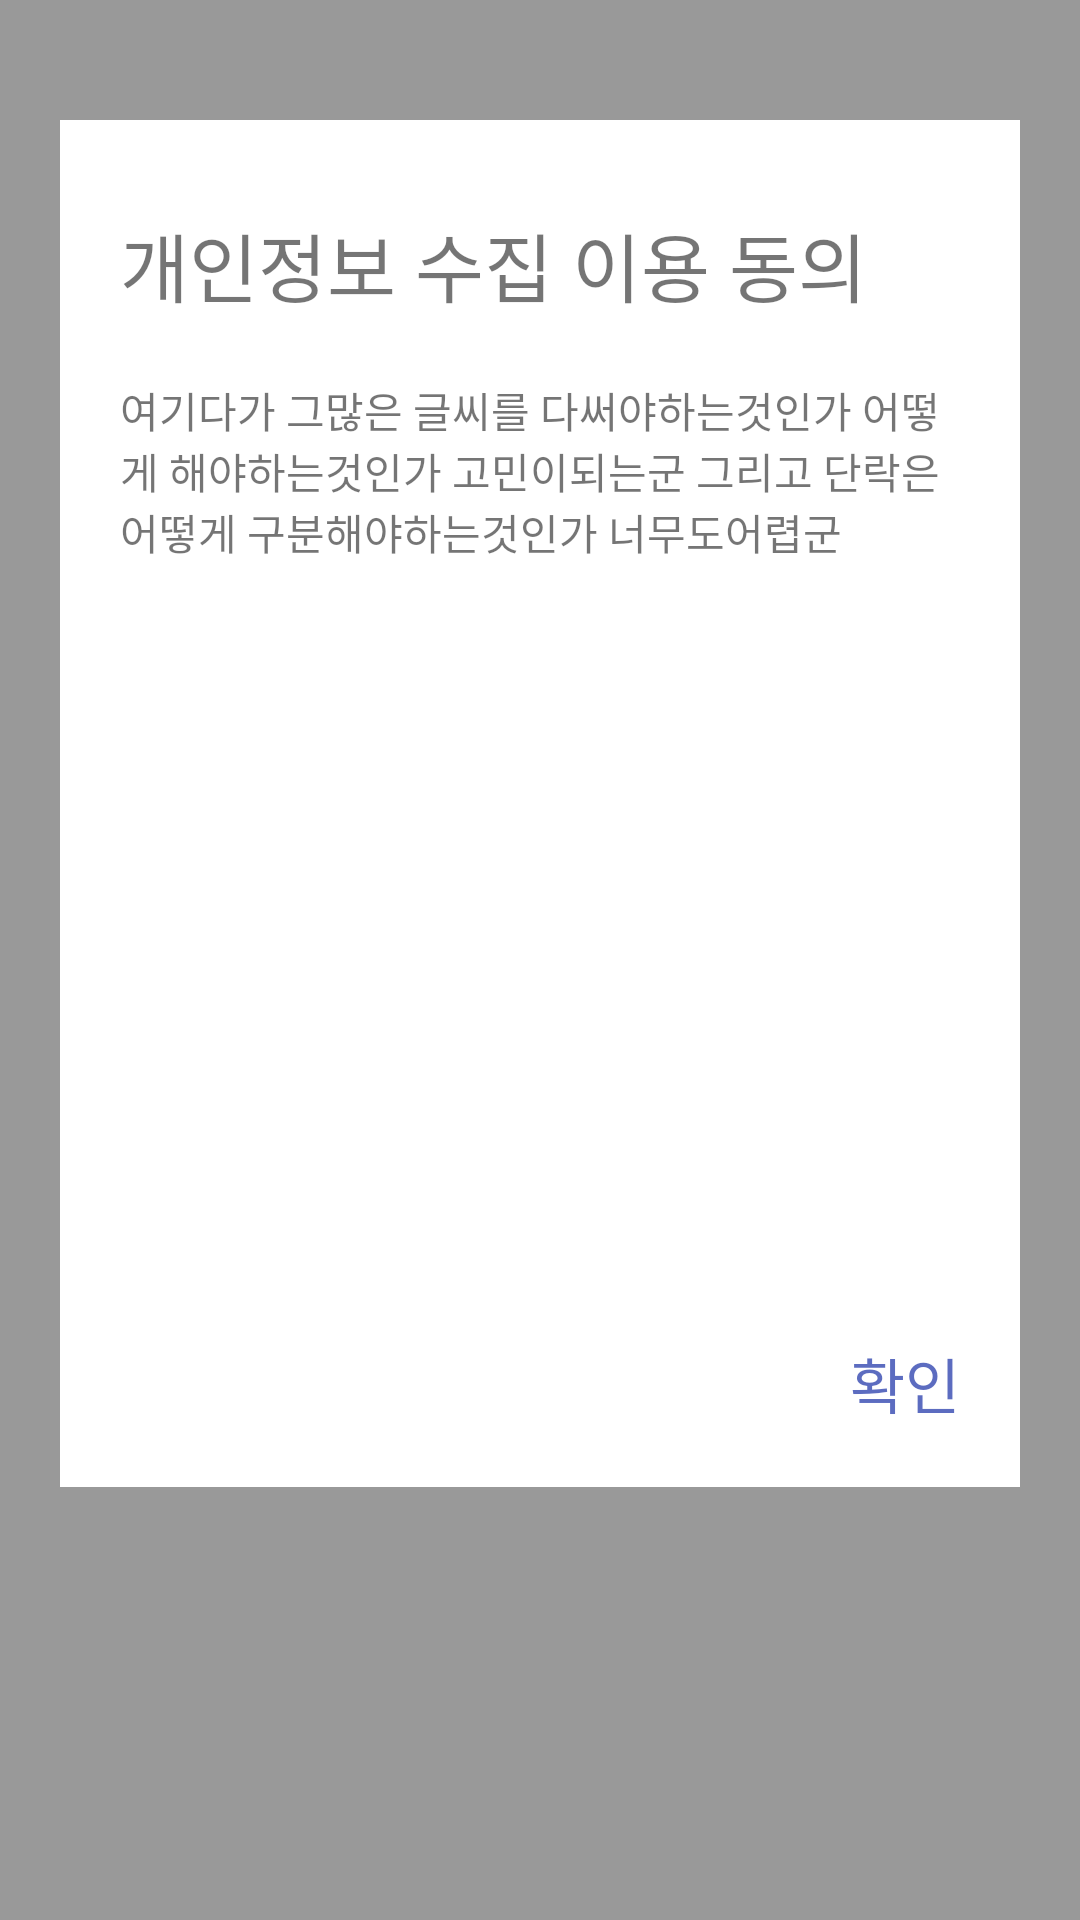

The Android layout XML behind this screen, and the referenced resources:
<!-- AndroidManifest.xml: application theme Theme.RMC -->
<!-- res/layout/tos_2.xml -->
<?xml version="1.0" encoding="utf-8"?>
<androidx.constraintlayout.widget.ConstraintLayout xmlns:android="http://schemas.android.com/apk/res/android"
    xmlns:app="http://schemas.android.com/apk/res-auto"
    xmlns:tools="http://schemas.android.com/tools"
    android:layout_width="match_parent"
    android:layout_height="match_parent"
    android:background="@color/transparent">

    <LinearLayout
        android:layout_width="match_parent"
        android:layout_height="wrap_content"
        android:layout_marginStart="20dp"
        android:layout_marginLeft="20dp"
        android:layout_marginTop="40dp"
        android:layout_marginEnd="20dp"
        android:layout_marginRight="20dp"
        android:orientation="vertical"
        android:background="@color/white"
        app:layout_constraintEnd_toEndOf="parent"
        app:layout_constraintStart_toStartOf="parent"
        app:layout_constraintTop_toTopOf="parent">


        <TextView
            android:id="@+id/textView"
            android:layout_width="wrap_content"
            android:layout_height="wrap_content"
            android:layout_marginStart="20dp"
            android:layout_marginLeft="20dp"
            android:layout_marginTop="30dp"
            android:text="개인정보 수집 이용 동의"
            android:textSize="25sp"
            app:layout_constraintStart_toStartOf="parent"
            app:layout_constraintTop_toTopOf="parent" />

        <ScrollView
            android:id="@+id/scrollView2"
            android:layout_width="match_parent"
            android:layout_height="300dp"
            android:layout_marginStart="20dp"
            android:layout_marginLeft="20dp"
            android:layout_marginTop="20dp"
            android:layout_marginEnd="20dp"
            android:layout_marginRight="20dp"
            app:layout_constraintEnd_toEndOf="parent"
            app:layout_constraintHorizontal_bias="1.0"
            app:layout_constraintStart_toStartOf="@+id/textView"
            app:layout_constraintTop_toBottomOf="@+id/textView">

            <TextView
                android:id="@+id/textView2"
                android:layout_width="match_parent"
                android:layout_height="wrap_content"
                android:text="여기다가 그많은 글씨를 다써야하는것인가 어떻게 해야하는것인가 고민이되는군 그리고 단락은 어떻게 구분해야하는것인가 너무도어렵군" />
        </ScrollView>

        <TextView
            android:id="@+id/bt_yes"
            android:layout_width="wrap_content"
            android:layout_height="wrap_content"
            android:layout_marginTop="20dp"
            android:layout_marginEnd="20dp"
            android:layout_marginRight="20dp"
            android:layout_marginBottom="20dp"
            android:layout_gravity="end"
            android:text="확인"
            android:textColor="#D83F51B5"
            android:textSize="20sp"
            app:layout_constraintEnd_toEndOf="@+id/scrollView2"
            app:layout_constraintTop_toBottomOf="@+id/scrollView2" />
    </LinearLayout>


</androidx.constraintlayout.widget.ConstraintLayout>
<!-- resources referenced by this layout -->
<resources>
  <color name="transparent">#66000000</color>
  <color name="white">#FFFFFFFF</color>
  <style name="Theme.RMC" parent="Theme.MaterialComponents.DayNight.NoActionBar">
          
          <item name="colorPrimary">@color/purple_500</item>
          <item name="colorPrimaryVariant">@color/purple_700</item>
          <item name="colorOnPrimary">@color/white</item>
          
          <item name="colorSecondary">@color/teal_200</item>
          <item name="colorSecondaryVariant">@color/teal_700</item>
          <item name="colorOnSecondary">@color/black</item>
          
          <item name="android:statusBarColor" tools:targetApi="l">?attr/colorPrimaryVariant</item>
          
      </style>
  <color name="purple_500">#FF6200EE</color>
  <color name="purple_700">#FF3700B3</color>
  <color name="teal_200">#FF03DAC5</color>
  <color name="teal_700">#FF018786</color>
  <color name="black">#FF000000</color>
</resources>
